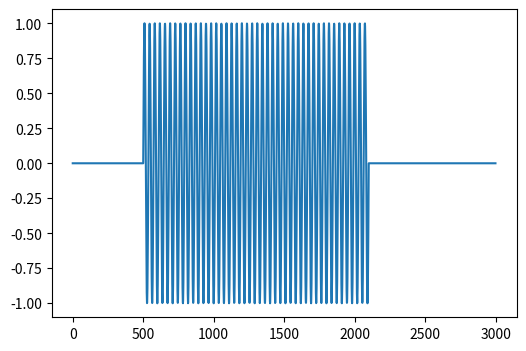

Here is the Python script that generated this plot:
import numpy as np
import matplotlib.pyplot as plt


def composite(S, w):
    L = len(w)
    Q = int(L / S)
    ws = np.zeros(L)
    a = 0
    for l in range(L):
        for m in range(-(Q - 1), Q):
            if (l - m * S) >= 0 and L > (l - m * S):
                a += w[l - m * S] ** 2
        ws[l] = w[l] / a
        a = 0

    return ws


def ISTFT(S, X):
    F = X.shape[0]
    T = X.shape[1]
    N = 2 * (F - 1)
    M = S * (T - 1) + N

    com = np.hamming(N)
    com1 = composite(S, com)
    x = np.zeros(M)
    z = np.zeros((T, N))
    for t in range(T):
        for n in range(N):
            z[t, n] = np.fft.irfft(X[:, t])[n]
            x[t * S + n] += com1[n] * z[t, n]

    return x


def pad(x, L, S):
    x_pad = np.pad(x, [L - S, L - S])
    re = np.mod(x_pad.size, S)
    if re != 0:
        x_pad = np.pad(x_pad, [0, S - re])
    return x_pad


def frame_div(x, L, S):
    x_pad = pad(x, L, S)
    T = int(np.floor((x_pad.size - L) / S)) + 1
    x_t = np.array([x_pad[t * S : t * S + L] for t in range(T)])
    return x_t


def stft(x, L, S, wnd):
    x_t = frame_div(x, L, S)
    T = len(x_t)
    X = np.array([np.fft.rfft(x_t[t] * wnd) for t in range(T)], dtype="complex")
    return X.T


a = 1
f = 440
fs = 16000
s = 0.1

t = np.arange(0, s, 1 / fs)
x = a * np.sin(2 * np.pi * f * t)


L = 1000
S = 500
w = np.hamming(L)

X = stft(x, L, S, w)
y = ISTFT(
    S,
    X,
)


plt.figure(figsize=[6.0, 4.0])
plt.plot(y)
plt.show()

print(y[L - S : L - S + len(x)] == x)
print(x)
print(y[L - S : L - S + len(x)])

print(np.array([np.max(y), np.min(y)]))
